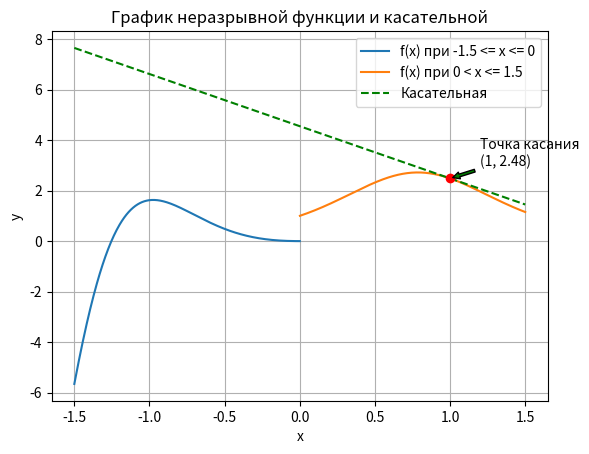

Source code (Python):
import matplotlib.pyplot as plt
import numpy as np

# График
def f(x):
    return np.where(x <= 0, (x**2 - 2*x**3) * np.cos(x**2), np.exp(np.sin(2*x)))
x1 = np.linspace(-1.5, 0, 400)
x2 = np.linspace(0.001, 1.5, 400)
y1 = f(x1)
y2 = f(x2)
plt.plot(x1, y1, label = 'f(x) при -1.5 <= x <= 0')
plt.plot(x2, y2, label = 'f(x) при 0 < x <= 1.5')

# Касательная
x0 = 1
y0 = np.exp(np.sin(2*x0))
f_shtrih_x0 = np.exp(np.sin(2*x0)) * np.cos(2*x0) * 2
# y = y0 + f`(x0) * (x - x0)
x_kas = np.linspace(-1.5, 1.5, 100)
y_kas = y0 + f_shtrih_x0 * (x_kas - x0)
plt.plot(x_kas, y_kas, 'g--', label = 'Касательная')
plt.plot(x0, y0, 'ro')

# Оформление
plt.title('График неразрывной функции и касательной')
plt.xlabel('x')
plt.ylabel('y')
plt.legend()
plt.grid()
plt.annotate(f'Точка касания\n({x0}, {round(y0, 2)})',
             xy=(x0, y0), xytext=(x0+0.2, y0+0.5),
             arrowprops=dict(arrowstyle = 'simple', facecolor='g'))

plt.show()
